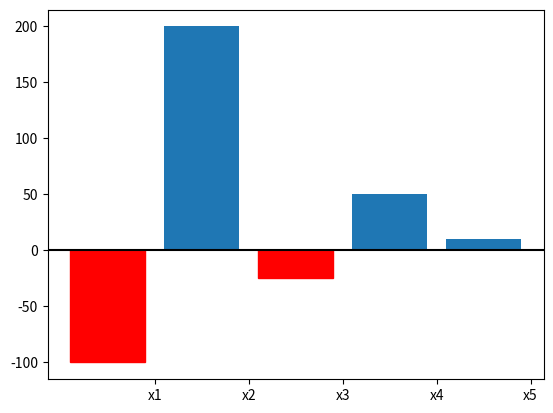

Python code for this plot:
#!/usr/bin/env python
#
# Creates and displays a bar plot. Changes the bar color depending on
# the y value
#
#
# [email redacted]
# 30 Oct 2014
#
# ---------------------------------------------------------------------

import matplotlib.pyplot as plt
import numpy as np

x = np.arange(5)
yvals = [-100, 200, -25, 50, 10]
bars = plt.bar(x, yvals)

#change color of bars when y<0
for idx, val in enumerate(yvals):
  if (val<0):
    bars[idx].set_color('r')

plt.xticks(x+0.5, ('x1', 'x2', 'x3', 'x4', 'x5'))

#add a horizontal line at y=0
plt.axhline(0, color='black')
plt.show()
